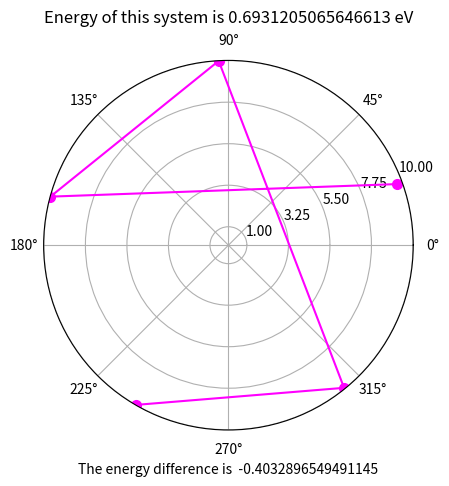

Write the Python code that produced this figure.
import numpy as np
import matplotlib.pyplot as plt
from random import randrange
from math import cos,sqrt,exp,floor,radians,log
import random
import pandas as pd
import matplotlib.animation as animation
from statistics import median

def uniform(n):
    global _first_random
    if n==0: random.seed(1234); _first_random=0
    if _first_random==1: random.seed(None); _first_random=0
    if n==1: return random.random()
    else: return floor(n*random.random()+1)
   
_first_random=1
r = 10

def generate_random(number):
    """
    Function for creating random position for n charges
    
    Parameters
    ---------
    number -- number of charges in the system. Takes integer values.
    
    Outputs 
    --------
    charges_radius,
    charges_theta
    
    """
    charges_radius = []
    charges_theta = []
    for i in range(number):
        radius = randrange(r)
        theta= np.random.random() * 2.0 * np.pi
        while theta in charges_theta and radius in charges_radius or radius==0 and radius in charges_radius:
            radius = uniform(10)
            theta= np.random.random() * 2.0 * np.pi
        charges_radius.append(radius)
        charges_theta.append(theta)
    return charges_radius,charges_theta
    


def cosRule(rad1,rad2,ang1,ang2):
    q = 1.0
    net= ang2-ang1
    net_distance = sqrt(rad1**2+rad2**2-2*rad1*rad2*cos(net))
    try:
        energy = q*q*(1.0/net_distance)
        
    except ZeroDivisionError:
        energy = 1e12
    return energy

def partial_energy(no,radii,thetas,enMatrix):
    """
    no- ordinary number of the charge that you moved and calculate the change in energy as a result of displacement" 
    """
    radiusA = radii[no]
    thetaA  = thetas[no]
    for key,theta in enumerate(thetas):
        if not key==no:
            radiusB = radii[key]
            thetaB = theta
            energy = cosRule(radiusB,radiusA,thetaB,thetaA)
            enMatrix[key][no]= 0.5*energy
            enMatrix[no][key] = enMatrix[key][no]
    return enMatrix

def total_energy(n,radius,thetas,enMatrix=None,which=None):
    if enMatrix is None:
        enMatrix = np.zeros([n,n])
        for i in range(n):
            enMatrixNew= partial_energy(i,radius,thetas,enMatrix=enMatrix)
            energy = sum(enMatrixNew).sum()
        return energy,enMatrix
    else:
        enMatrixNew=partial_energy(which,radius,thetas,enMatrix)
        energy = sum(enMatrixNew).sum()
        return energy,enMatrixNew
       


def tempScaling(a):
    T_s = -a/log(0.7) 
    T_f = -a/log(0.01) 
    return T_s, T_f
    
 
T_s, T_f = tempScaling(0.2)
 


#### HERE THE SIMULATION BEGINS, WE LOOK FOR GLOBAL MINIMUM AS A FUNCTION OF ALL CHARGES POSITION ON THE DISC
def energy_find(number,Ts=T_s,Tf=T_f):
    val_dic = {}
    delta = []
    r = 10
    c = 0 
    if c==0:
        radius,theta = generate_random(number)
        energy,enMatrix = total_energy(number,radius,theta)
        val_dic[c] = []
        val_dic[c] = {"radius":radius,"theta":theta,"energy":energy,"temp":Ts,"energies":enMatrix}
    radial_incr = 0.5
    m = 5 # number of repetitions per given temperature
    while Ts > Tf:
        for i in range(m):
            radial_incr = 0.5
            c +=1
            old_theta = val_dic[c-1]["theta"]
            old_radius = val_dic[c-1]["radius"]
            energy= val_dic[c-1]["energy"]
            old_energies = val_dic[c-1]["energies"]
            which_charge = randrange(number) # creating a random number from range 0-number to find a random charge by index 
            new_theta = list(old_theta)
            new_radius = list(old_radius)
            w=0
            while True:
                new_theta[which_charge] =2*uniform(1)*np.pi
                n = randrange(1,3)
                delta_radius = (-1)**n *radial_incr
                new_radius[which_charge] += delta_radius
                if new_radius[which_charge]>r or new_radius[which_charge]<0.0:
                    new_radius[which_charge]=old_radius[which_charge]
                new_energy,enMatrix= total_energy(number,new_radius,new_theta,old_energies,which_charge)
                delta_energy = new_energy-energy
                if delta_energy >0.0:
                    delta.append(delta_energy)
                    accept_the_change = uniform(1) # generating a random number to decide if we accept the change
                    if accept_the_change < exp(-delta_energy/Ts):
                        val_dic[c]=[]
                        val_dic[c]={"radius":new_radius,"theta":new_theta,"energy":new_energy,"temp":Ts,"energies":enMatrix}
                        w +=1
                     
                        
                        
                    else:
                        val_dic[c]=[]
                        val_dic[c]={"radius":old_radius,"theta":old_theta,"energy":energy,"temp":Ts,"energies":old_energies}
                        w +=1
                        
                    
                                  
                
            
                else:
                    val_dic[c]=[]
                    val_dic[c] = {"radius":new_radius,"theta":new_theta,"energy":new_energy,"temp":Ts,"energies":enMatrix}
                    break
                if w%360==0:
                    radial_incr = 0.9*radial_incr
                if radial_incr< 5*1e-3:
                    break
                    


        Ts=Ts*0.95
        
    df = pd.DataFrame(val_dic).T
    energy = df.energy.min()
    index =  pd.to_numeric(df.energy).idxmin()
    theta = df.loc[index,"theta"]
    radius = df.loc[index,"radius"]
    
    return df,energy,radius,theta,delta


df,energy,radius,theta,delta= energy_find(5)

### PLOTING CHARGES' POSITION ON THE POLAR PLOT AND CHECKING THE FINAL ENERGY OF THE SYSTEM
ax = plt.subplot(111, projection='polar')
ax.plot(theta,radius,marker='o',markersize=7,c="fuchsia")
ax.set_yticks(np.linspace(1.0,r,r//2))
ax.set_title("Energy of this system is "+str(energy)+" eV",y=1.08)
ax.set_xlabel("The energy difference is  " + str(energy-1.0964101615137758))
plt.show()




def createGif(df):
    fig = plt.figure(figsize=(4,4))
    ax = fig.add_subplot(111, projection='polar')
    ax.set_ylim(0,10)
    l,  = ax.plot([],[],'*',markersize=12,c="fuchsia")
    
    def update(i):
        global df
        radius= df.radius[100*i]
        theta = df.theta[100*i]
        l.set_data(theta, radius )
        
        return l
    ani = animation.FuncAnimation(fig, update, frames=int(df.shape[0]/100), interval=100, blit=True)
    ani.save('simulation.gif')
    print("Movie saved succesfully")


def createMovie(df):
    fig = plt.figure(figsize=(4,4))
    ax = fig.add_subplot(111, projection='polar')
    ax.set_ylim(0,10)
    l,  = ax.plot([],[],'*',markersize=12)
    ax.legend()
    def update(i):
        radius= df.radius[i]
        theta = df.theta[i]
        temp = df.temp[i]
        l.set_data(theta, radius )
        l.set_label(temp)
        plt.legend(bbox_to_anchor=(1.20, 0.05))
        return l,  
    plt.rcParams['animation.ffmpeg_path'] = r'C:/Users/<user>/ffmpeg-20200227-9b22254-win64-static/ffmpeg-20200227-9b22254-win64-static/bin/ffmpeg'
    FFwriter=animation.FFMpegWriter(fps=30, extra_args=['-vcodec', 'libx264'])
    ani = animation.FuncAnimation(fig, update, frames=int(df.shape[0]), interval=100, blit=True)
    ani.save('simulation.mp4', writer = FFwriter)












